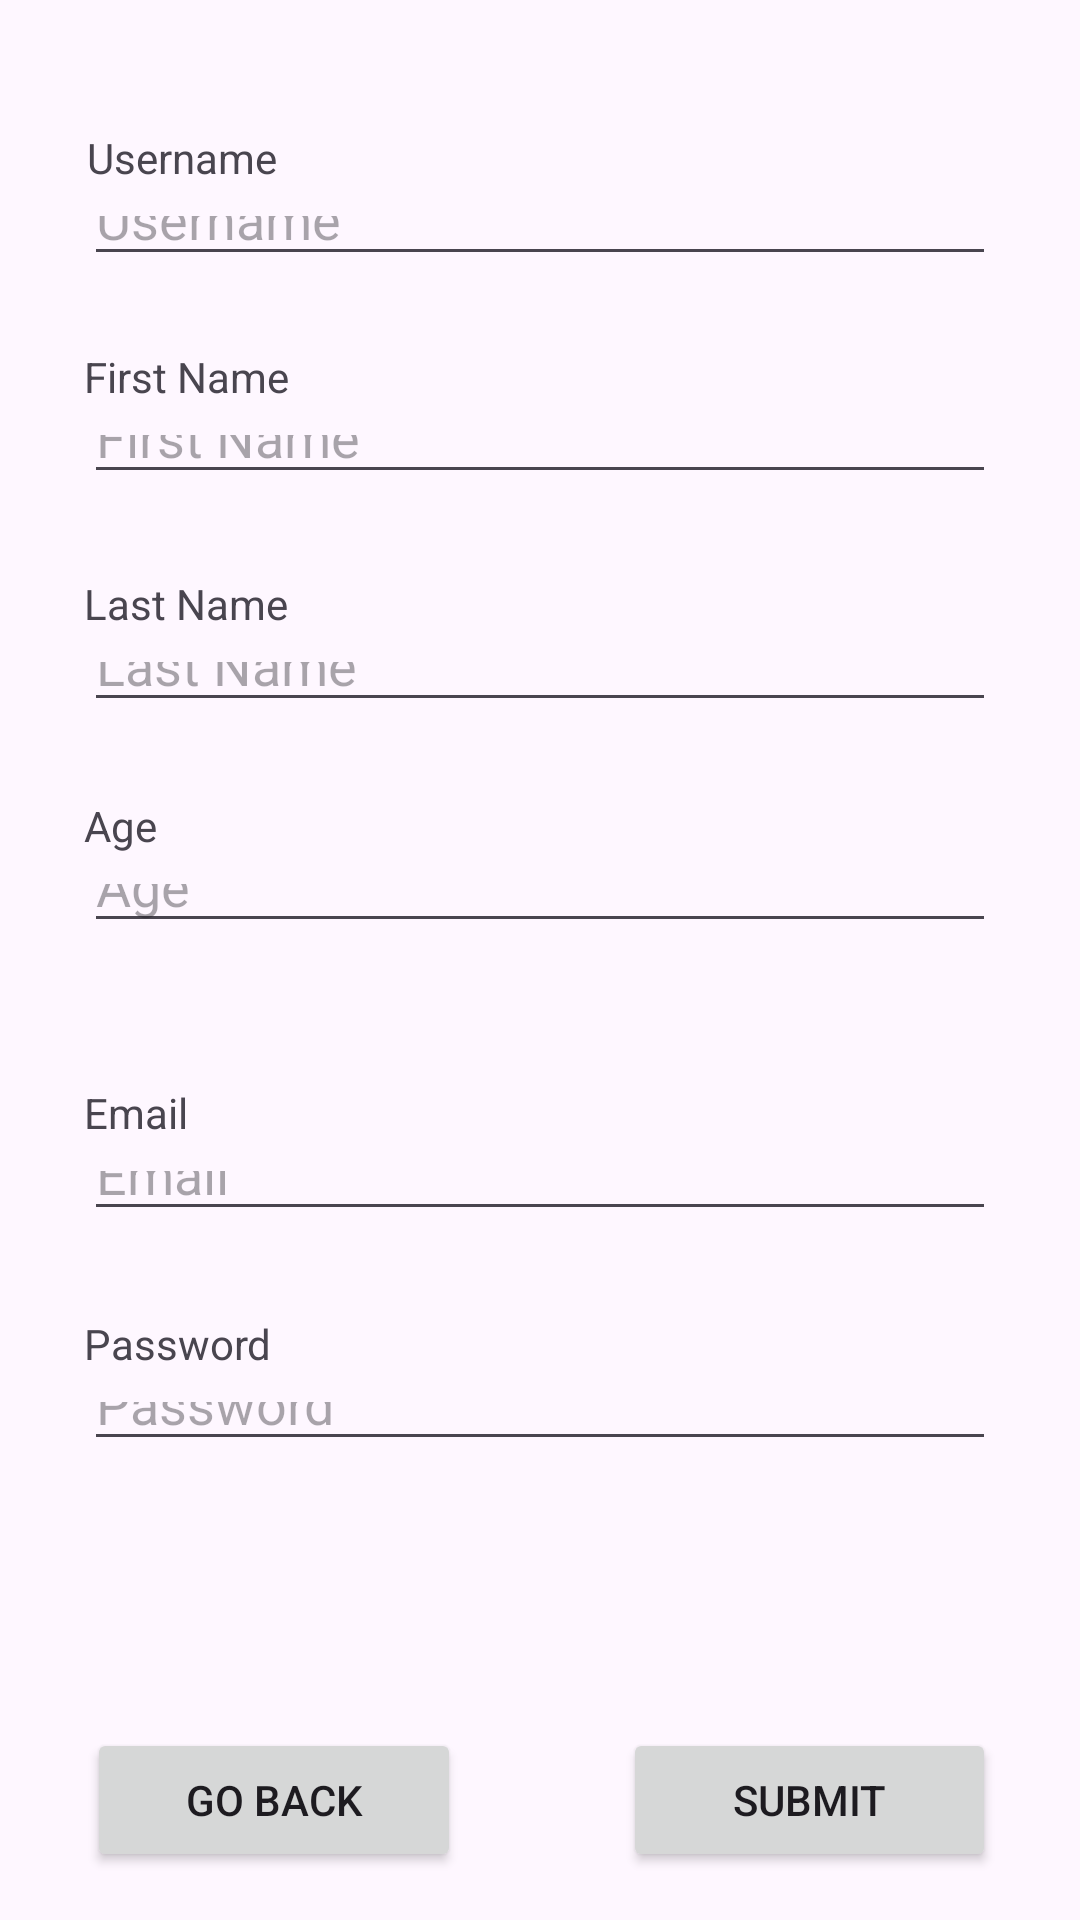

Reconstruct the res/layout file that produces this screen, plus the resources it refers to.
<!-- AndroidManifest.xml: application theme Theme.UserRegistration_Homework03 -->
<!-- res/layout/activity_add_employee.xml -->
<?xml version="1.0" encoding="utf-8"?>
<androidx.constraintlayout.widget.ConstraintLayout xmlns:android="http://schemas.android.com/apk/res/android"
    xmlns:app="http://schemas.android.com/apk/res-auto"
    xmlns:tools="http://schemas.android.com/tools"
    android:layout_width="match_parent"
    android:layout_height="match_parent"
    tools:context=".AddEmployee">

    <EditText
        android:id="@+id/txt_addEmp_email"
        android:layout_width="0dp"
        android:layout_height="0dp"
        android:layout_marginStart="28dp"
        android:layout_marginEnd="28dp"
        android:layout_marginBottom="28dp"
        android:ems="10"
        android:hint="Email"
        android:inputType="text"
        app:layout_constraintBottom_toTopOf="@+id/textView9"
        app:layout_constraintEnd_toEndOf="parent"
        app:layout_constraintStart_toStartOf="parent"
        app:layout_constraintTop_toBottomOf="@+id/textView8" />

    <EditText
        android:id="@+id/txt_addEmp_password"
        android:layout_width="0dp"
        android:layout_height="0dp"
        android:layout_marginStart="28dp"
        android:layout_marginEnd="28dp"
        android:layout_marginBottom="89dp"
        android:ems="10"
        android:hint="Password"
        android:inputType="text"
        app:layout_constraintBottom_toTopOf="@+id/btn_addEmp_back"
        app:layout_constraintEnd_toEndOf="parent"
        app:layout_constraintStart_toStartOf="parent"
        app:layout_constraintTop_toBottomOf="@+id/textView9" />

    <TextView
        android:id="@+id/textView9"
        android:layout_width="wrap_content"
        android:layout_height="wrap_content"
        android:text="Password"
        app:layout_constraintBottom_toTopOf="@+id/txt_addEmp_password"
        app:layout_constraintStart_toStartOf="@+id/txt_addEmp_password"
        app:layout_constraintTop_toBottomOf="@+id/txt_addEmp_email" />

    <TextView
        android:id="@+id/textView8"
        android:layout_width="wrap_content"
        android:layout_height="wrap_content"
        android:text="Email"
        app:layout_constraintBottom_toTopOf="@+id/txt_addEmp_email"
        app:layout_constraintStart_toStartOf="@+id/txt_addEmp_email"
        app:layout_constraintTop_toBottomOf="@+id/txt_addEmp_age" />

    <EditText
        android:id="@+id/txt_addEmp_age"
        android:layout_width="0dp"
        android:layout_height="0dp"
        android:layout_marginStart="28dp"
        android:layout_marginEnd="28dp"
        android:layout_marginBottom="47dp"
        android:ems="10"
        android:hint="Age"
        android:inputType="text"
        app:layout_constraintBottom_toTopOf="@+id/textView8"
        app:layout_constraintEnd_toEndOf="parent"
        app:layout_constraintStart_toStartOf="parent"
        app:layout_constraintTop_toBottomOf="@+id/textView7" />

    <TextView
        android:id="@+id/textView7"
        android:layout_width="wrap_content"
        android:layout_height="wrap_content"
        android:text="Age"
        app:layout_constraintBottom_toTopOf="@+id/txt_addEmp_age"
        app:layout_constraintStart_toStartOf="@+id/txt_addEmp_age"
        app:layout_constraintTop_toBottomOf="@+id/txt_addEmp_lastName" />

    <EditText
        android:id="@+id/txt_addEmp_lastName"
        android:layout_width="0dp"
        android:layout_height="0dp"
        android:layout_marginStart="28dp"
        android:layout_marginEnd="28dp"
        android:layout_marginBottom="25dp"
        android:ems="10"
        android:hint="Last Name"
        android:inputType="text"
        app:layout_constraintBottom_toTopOf="@+id/textView7"
        app:layout_constraintEnd_toEndOf="parent"
        app:layout_constraintStart_toStartOf="parent"
        app:layout_constraintTop_toBottomOf="@+id/textView6" />

    <TextView
        android:id="@+id/textView6"
        android:layout_width="wrap_content"
        android:layout_height="wrap_content"
        android:text="Last Name"
        app:layout_constraintBottom_toTopOf="@+id/txt_addEmp_lastName"
        app:layout_constraintStart_toStartOf="@+id/txt_addEmp_lastName"
        app:layout_constraintTop_toBottomOf="@+id/txt_addEmp_firstName" />

    <EditText
        android:id="@+id/txt_addEmp_firstName"
        android:layout_width="0dp"
        android:layout_height="0dp"
        android:layout_marginStart="28dp"
        android:layout_marginEnd="28dp"
        android:layout_marginBottom="27dp"
        android:ems="10"
        android:hint="First Name"
        android:inputType="text"
        app:layout_constraintBottom_toTopOf="@+id/textView6"
        app:layout_constraintEnd_toEndOf="parent"
        app:layout_constraintStart_toStartOf="parent"
        app:layout_constraintTop_toBottomOf="@+id/textView5" />

    <TextView
        android:id="@+id/textView5"
        android:layout_width="wrap_content"
        android:layout_height="wrap_content"
        android:text="First Name"
        app:layout_constraintBottom_toTopOf="@+id/txt_addEmp_firstName"
        app:layout_constraintStart_toStartOf="@+id/txt_addEmp_firstName"
        app:layout_constraintTop_toBottomOf="@+id/txt_addEmp_username" />

    <EditText
        android:id="@+id/txt_addEmp_username"
        android:layout_width="0dp"
        android:layout_height="0dp"
        android:layout_marginStart="28dp"
        android:layout_marginEnd="28dp"
        android:layout_marginBottom="24dp"
        android:ems="10"
        android:hint="Username"
        android:inputType="text"
        app:layout_constraintBottom_toTopOf="@+id/textView5"
        app:layout_constraintEnd_toEndOf="parent"
        app:layout_constraintStart_toStartOf="parent"
        app:layout_constraintTop_toBottomOf="@+id/textView2" />

    <TextView
        android:id="@+id/txt_addEmp_validator"
        android:layout_width="0dp"
        android:layout_height="0dp"
        android:layout_marginTop="43dp"
        android:layout_marginEnd="28dp"
        android:layout_marginBottom="604dp"
        android:textAlignment="textEnd"
        app:layout_constraintBottom_toTopOf="@+id/btn_addEmp_submit"
        app:layout_constraintEnd_toEndOf="parent"
        app:layout_constraintStart_toEndOf="@+id/textView2"
        app:layout_constraintTop_toTopOf="parent" />

    <TextView
        android:id="@+id/textView2"
        android:layout_width="wrap_content"
        android:layout_height="wrap_content"
        android:layout_marginStart="29dp"
        android:layout_marginTop="43dp"
        android:layout_marginEnd="207dp"
        android:text="Username"
        app:layout_constraintBottom_toTopOf="@+id/txt_addEmp_username"
        app:layout_constraintEnd_toStartOf="@+id/txt_addEmp_validator"
        app:layout_constraintStart_toStartOf="parent"
        app:layout_constraintTop_toTopOf="parent" />

    <Button
        android:id="@+id/btn_addEmp_submit"
        android:layout_width="0dp"
        android:layout_height="wrap_content"
        android:layout_marginEnd="28dp"
        android:layout_marginBottom="16dp"
        android:text="Submit"
        app:layout_constraintBottom_toBottomOf="parent"
        app:layout_constraintEnd_toEndOf="parent"
        app:layout_constraintStart_toEndOf="@+id/btn_addEmp_back"
        app:layout_constraintTop_toBottomOf="@+id/txt_addEmp_validator" />

    <Button
        android:id="@+id/btn_addEmp_back"
        android:layout_width="0dp"
        android:layout_height="wrap_content"
        android:layout_marginStart="29dp"
        android:layout_marginEnd="54dp"
        android:layout_marginBottom="16dp"
        android:text="Go Back"
        app:layout_constraintBottom_toBottomOf="parent"
        app:layout_constraintEnd_toStartOf="@+id/btn_addEmp_submit"
        app:layout_constraintStart_toStartOf="parent"
        app:layout_constraintTop_toBottomOf="@+id/txt_addEmp_password" />

</androidx.constraintlayout.widget.ConstraintLayout>
<!-- resources referenced by this layout -->
<resources>
  <style name="Theme.UserRegistration_Homework03" parent="Base.Theme.UserRegistration_Homework03" />
  <style name="Base.Theme.UserRegistration_Homework03" parent="Theme.Material3.DayNight.NoActionBar">
          
          
      </style>
</resources>
